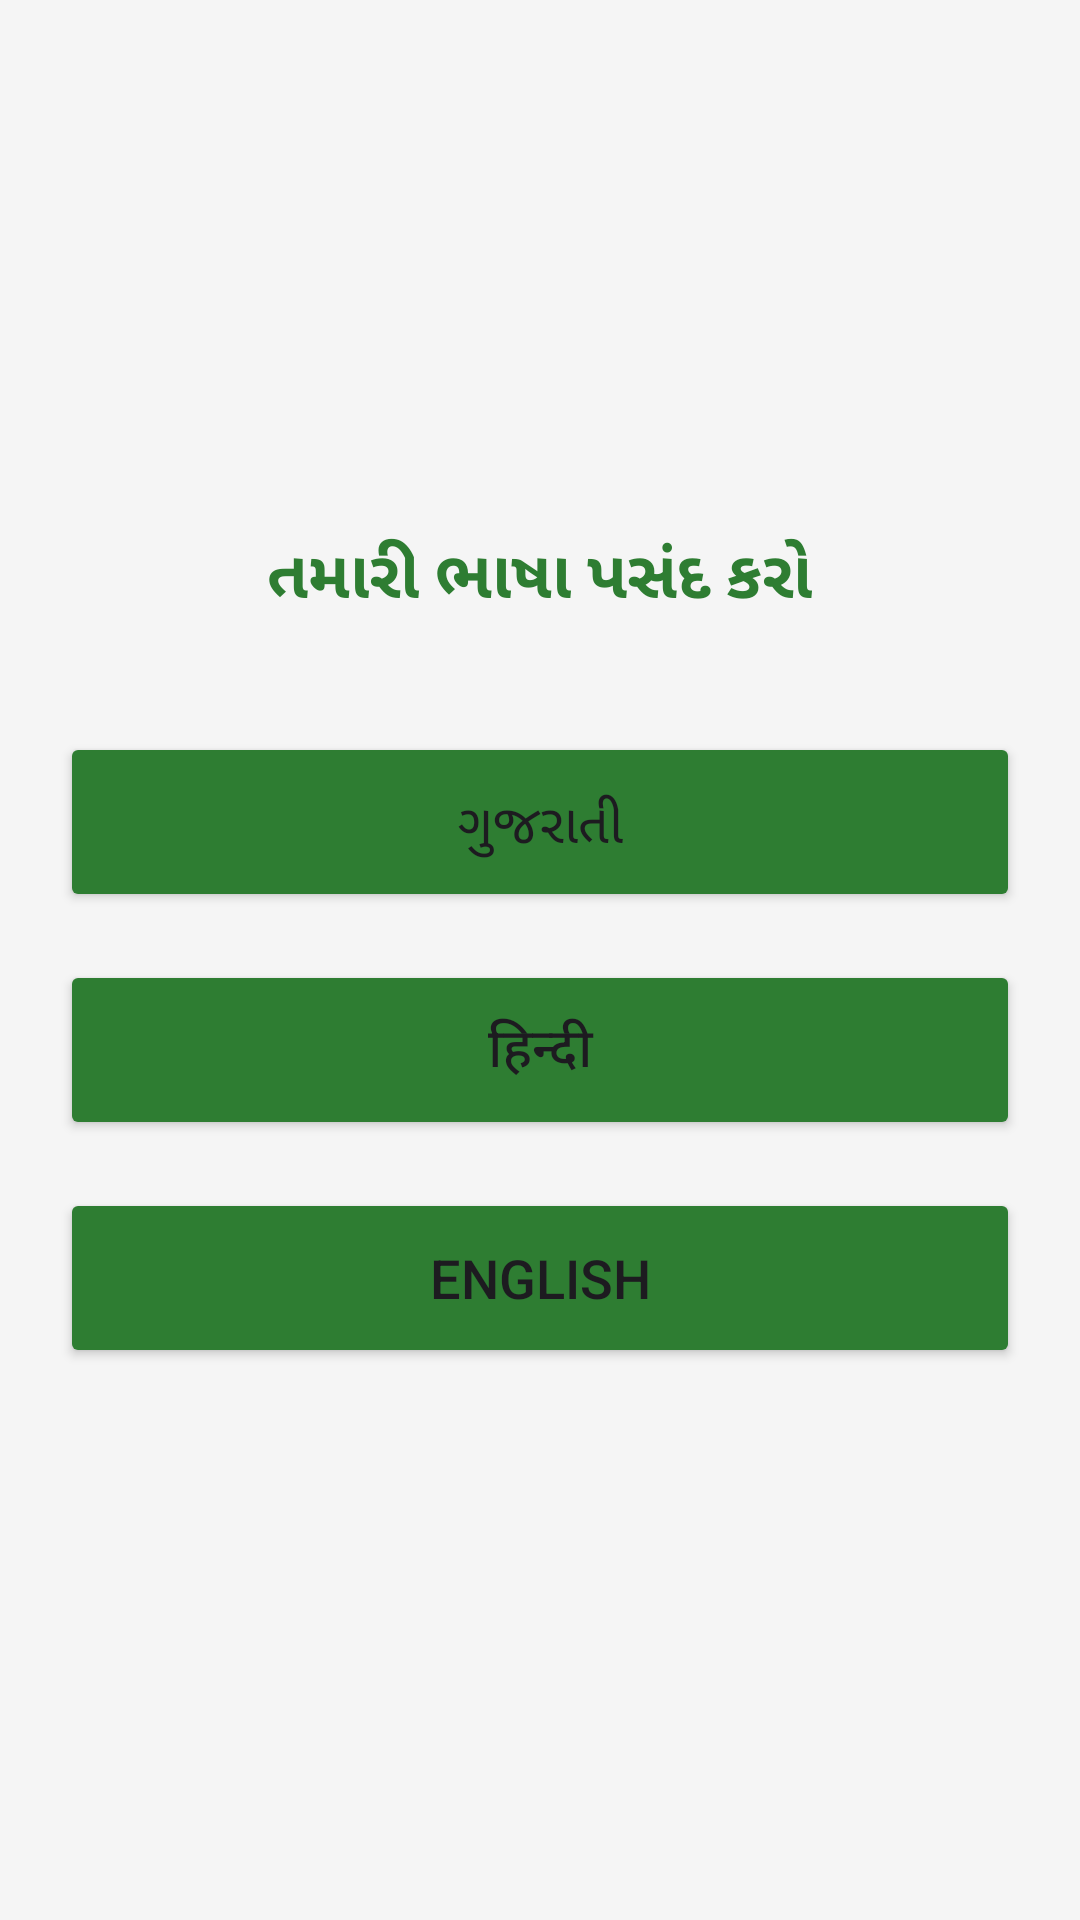

Here is an Android app screen rendered from its layout file. Give the layout XML and the strings, colors and styles it references.
<!-- AndroidManifest.xml: application theme Theme.Material3.DayNight.NoActionBar -->
<!-- res/layout/activity_language_selection.xml -->
<?xml version="1.0" encoding="utf-8"?>
<LinearLayout xmlns:android="http://schemas.android.com/apk/res/android"
    android:layout_width="match_parent"
    android:layout_height="match_parent"
    android:orientation="vertical"
    android:gravity="center"
    android:padding="20dp"
    android:background="#F5F5F5">

    <TextView
        android:id="@+id/tvSelectLang"
        android:layout_width="wrap_content"
        android:layout_height="wrap_content"
        android:text="તમારી ભાષા પસંદ કરો"
        android:textSize="22sp"
        android:textStyle="bold"
        android:textColor="#2E7D32"
        android:layout_marginBottom="30dp"/>

    <Button
        android:id="@+id/btnGujarati"
        android:layout_width="match_parent"
        android:layout_height="60dp"
        android:text="ગુજરાતી"
        android:textSize="18sp"
        android:layout_marginVertical="8dp"
        android:backgroundTint="#2E7D32"/>

    <Button
        android:id="@+id/btnHindi"
        android:layout_width="match_parent"
        android:layout_height="60dp"
        android:text="हिन्दी"
        android:textSize="18sp"
        android:layout_marginVertical="8dp"
        android:backgroundTint="#2E7D32"/>

    <Button
        android:id="@+id/btnEnglish"
        android:layout_width="match_parent"
        android:layout_height="60dp"
        android:text="English"
        android:textSize="18sp"
        android:layout_marginVertical="8dp"
        android:backgroundTint="#2E7D32"/>

</LinearLayout>
<!-- resources referenced by this layout -->
<resources>

</resources>
